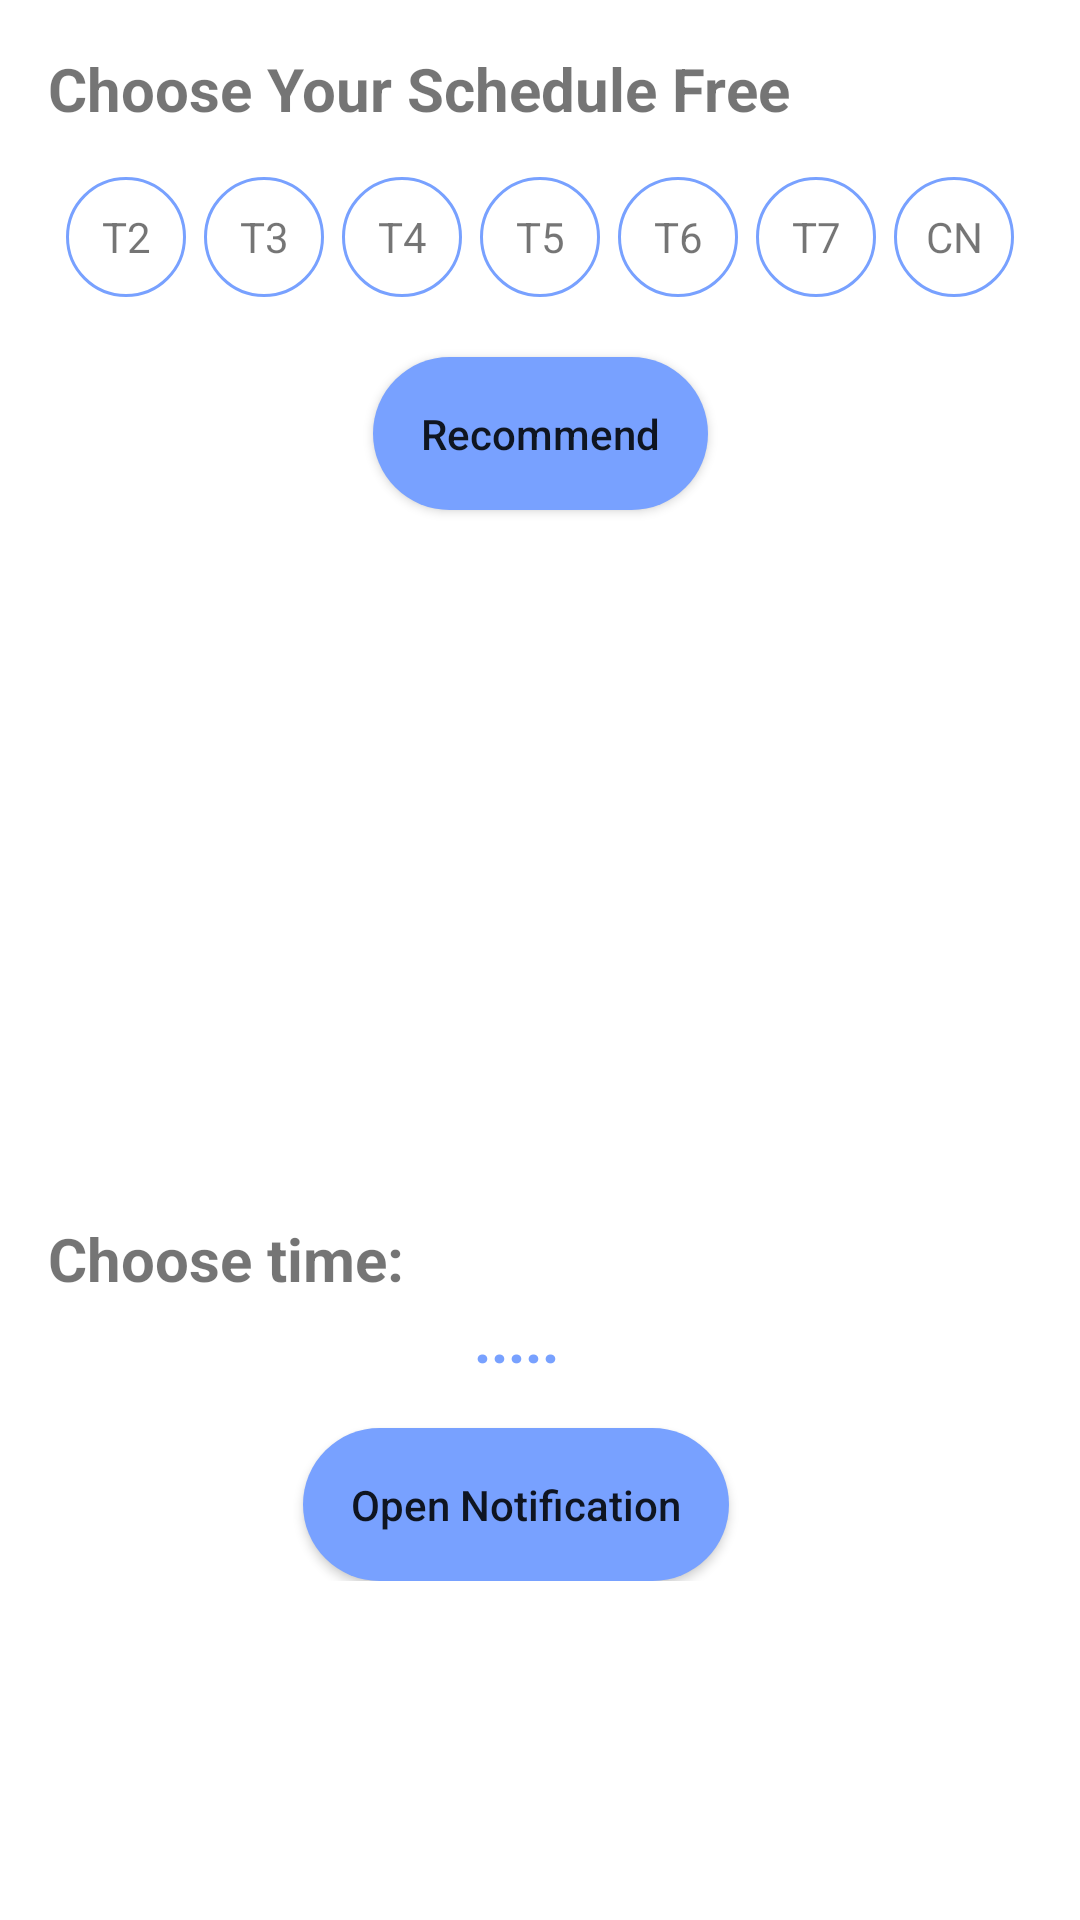

Layout XML and referenced resources for this Android screen:
<!-- AndroidManifest.xml: application theme Theme.GrammarEngPro -->
<!-- res/layout/fragment_more.xml -->
<?xml version="1.0" encoding="utf-8"?>
<androidx.core.widget.NestedScrollView xmlns:android="http://schemas.android.com/apk/res/android"
    xmlns:app="http://schemas.android.com/apk/res-auto"
    xmlns:tools="http://schemas.android.com/tools"
    android:layout_width="match_parent"
    android:layout_height="match_parent"
    android:overScrollMode="never">

    <androidx.constraintlayout.widget.ConstraintLayout
        android:layout_width="match_parent"
        android:layout_height="wrap_content"
        android:layout_margin="@dimen/dp_16"
        tools:ignore="HardcodedText">

        <TextView
            android:id="@+id/textScheduleFree"
            android:layout_width="wrap_content"
            android:layout_height="wrap_content"
            android:text="@string/title_schedule_free"
            android:textSize="@dimen/sp_20"
            android:textStyle="bold"
            app:layout_constraintStart_toStartOf="parent"
            app:layout_constraintTop_toTopOf="parent" />

        <TextView
            android:id="@+id/textT2"
            android:layout_width="@dimen/dp_40"
            android:layout_height="@dimen/dp_40"
            android:layout_marginTop="@dimen/dp_16"
            android:background="@drawable/bg_text_view_schedule"
            android:gravity="center"
            android:text="T2"
            app:layout_constraintEnd_toStartOf="@+id/textT3"
            app:layout_constraintHorizontal_chainStyle="spread"
            app:layout_constraintStart_toStartOf="@+id/textScheduleFree"
            app:layout_constraintTop_toBottomOf="@+id/textScheduleFree" />

        <TextView
            android:id="@+id/textT3"
            android:layout_width="@dimen/dp_40"
            android:layout_height="@dimen/dp_40"
            android:background="@drawable/bg_text_view_schedule"
            android:gravity="center"
            android:text="T3"
            app:layout_constraintBottom_toBottomOf="@+id/textT2"
            app:layout_constraintEnd_toStartOf="@+id/textT4"
            app:layout_constraintStart_toEndOf="@+id/textT2"
            app:layout_constraintTop_toTopOf="@+id/textT2" />

        <TextView
            android:id="@+id/textT4"
            android:layout_width="@dimen/dp_40"
            android:layout_height="@dimen/dp_40"
            android:background="@drawable/bg_text_view_schedule"
            android:gravity="center"
            android:text="T4"
            app:layout_constraintBottom_toBottomOf="@+id/textT3"
            app:layout_constraintEnd_toStartOf="@+id/textT5"
            app:layout_constraintStart_toEndOf="@+id/textT3"
            app:layout_constraintTop_toTopOf="@+id/textT3" />

        <TextView
            android:id="@+id/textT5"
            android:layout_width="@dimen/dp_40"
            android:layout_height="@dimen/dp_40"
            android:background="@drawable/bg_text_view_schedule"
            android:gravity="center"
            android:text="T5"
            app:layout_constraintBottom_toBottomOf="@+id/textT4"
            app:layout_constraintEnd_toStartOf="@+id/textT6"
            app:layout_constraintStart_toEndOf="@+id/textT4"
            app:layout_constraintTop_toTopOf="@+id/textT4" />

        <TextView
            android:id="@+id/textT6"
            android:layout_width="@dimen/dp_40"
            android:layout_height="@dimen/dp_40"
            android:background="@drawable/bg_text_view_schedule"
            android:gravity="center"
            android:text="T6"
            app:layout_constraintBottom_toBottomOf="@+id/textT5"
            app:layout_constraintEnd_toStartOf="@+id/textT7"
            app:layout_constraintStart_toEndOf="@+id/textT5"
            app:layout_constraintTop_toTopOf="@+id/textT5" />

        <TextView
            android:id="@+id/textT7"
            android:layout_width="@dimen/dp_40"
            android:layout_height="@dimen/dp_40"
            android:background="@drawable/bg_text_view_schedule"
            android:gravity="center"
            android:text="T7"
            app:layout_constraintBottom_toBottomOf="@+id/textT6"
            app:layout_constraintEnd_toStartOf="@+id/textCN"
            app:layout_constraintStart_toEndOf="@+id/textT6"
            app:layout_constraintTop_toTopOf="@+id/textT6" />

        <TextView
            android:id="@+id/textCN"
            android:layout_width="@dimen/dp_40"
            android:layout_height="@dimen/dp_40"
            android:background="@drawable/bg_text_view_schedule"
            android:gravity="center"
            android:text="CN"
            app:layout_constraintBottom_toBottomOf="@+id/textT7"
            app:layout_constraintEnd_toEndOf="parent"
            app:layout_constraintStart_toEndOf="@+id/textT7"
            app:layout_constraintTop_toTopOf="@+id/textT7" />

        <androidx.appcompat.widget.AppCompatButton
            android:id="@+id/buttonRecommend"
            android:layout_width="wrap_content"
            android:layout_height="wrap_content"
            android:layout_marginTop="@dimen/dp_20"
            android:background="@drawable/bg_btn_yes"
            android:padding="@dimen/dp_16"
            android:text="@string/label_recommend"
            android:textAllCaps="false"
            app:layout_constraintEnd_toEndOf="parent"
            app:layout_constraintStart_toStartOf="parent"
            app:layout_constraintTop_toBottomOf="@+id/textCN" />

        <androidx.recyclerview.widget.RecyclerView
            android:id="@+id/rcvListSchedule"
            android:layout_width="match_parent"
            android:layout_height="@dimen/dp_200"
            android:layout_marginTop="@dimen/dp_16"
            android:orientation="vertical"
            android:overScrollMode="never"
            app:layoutManager="androidx.recyclerview.widget.LinearLayoutManager"
            app:layout_constraintEnd_toEndOf="parent"
            app:layout_constraintStart_toStartOf="parent"
            app:layout_constraintTop_toBottomOf="@+id/buttonRecommend"
            tools:listitem="@layout/item_list_schedule" />

        <TextView
            android:id="@+id/textChooseTime"
            android:layout_width="wrap_content"
            android:layout_height="wrap_content"
            android:layout_marginTop="@dimen/dp_20"
            android:text="@string/title_choose_time"
            android:textSize="@dimen/sp_20"
            android:textStyle="bold"
            app:layout_constraintStart_toStartOf="@+id/textScheduleFree"
            app:layout_constraintTop_toBottomOf="@+id/rcvListSchedule" />

        <TextView
            android:id="@+id/textTime"
            android:layout_width="wrap_content"
            android:layout_height="wrap_content"
            android:layout_marginEnd="@dimen/dp_16"
            android:maxLines="1"
            android:singleLine="true"
            android:text="....."
            android:textColor="@color/colorMain"
            android:textSize="@dimen/sp_20"
            android:textStyle="bold"
            app:layout_constraintEnd_toEndOf="parent"
            app:layout_constraintStart_toStartOf="parent"
            app:layout_constraintTop_toBottomOf="@+id/textChooseTime" />

        <androidx.appcompat.widget.AppCompatButton
            android:id="@+id/buttonNotification"
            android:layout_width="wrap_content"
            android:layout_height="wrap_content"
            android:layout_marginTop="@dimen/dp_16"
            android:layout_marginEnd="@dimen/dp_16"
            android:background="@drawable/bg_btn_yes"
            android:padding="16dp"
            android:text="@string/label_notification"
            android:textAllCaps="false"
            app:layout_constraintEnd_toEndOf="parent"
            app:layout_constraintStart_toStartOf="parent"
            app:layout_constraintTop_toBottomOf="@+id/textTime" />

        <androidx.appcompat.widget.AppCompatButton
            android:id="@+id/buttonCancelNotification"
            android:layout_width="wrap_content"
            android:layout_height="wrap_content"
            android:layout_marginEnd="@dimen/dp_16"
            android:background="@drawable/bg_btn_yes"
            android:padding="16dp"
            android:text="@string/label_cancel_notification"
            android:textAllCaps="false"
            android:visibility="gone"
            app:layout_constraintEnd_toEndOf="parent"
            app:layout_constraintStart_toStartOf="parent"
            app:layout_constraintTop_toBottomOf="@+id/buttonNotification" />
    </androidx.constraintlayout.widget.ConstraintLayout>
</androidx.core.widget.NestedScrollView>
<!-- res/layout/item_list_schedule.xml (included above) -->
<?xml version="1.0" encoding="utf-8"?>
<androidx.cardview.widget.CardView xmlns:android="http://schemas.android.com/apk/res/android"
    xmlns:app="http://schemas.android.com/apk/res-auto"
    android:layout_width="match_parent"
    android:layout_height="wrap_content"
    android:layout_margin="@dimen/dp_16"
    app:cardCornerRadius="@dimen/dp_16">

    <androidx.constraintlayout.widget.ConstraintLayout
        android:layout_width="match_parent"
        android:layout_height="match_parent">

        <ImageView
            android:id="@+id/imageItemSchedule"
            android:layout_width="@dimen/dp_50"
            android:layout_height="@dimen/dp_50"
            android:layout_margin="@dimen/dp_16"
            android:contentDescription="@null"
            android:src="@drawable/ic_calendar"
            app:layout_constraintBottom_toBottomOf="parent"
            app:layout_constraintStart_toStartOf="parent"
            app:layout_constraintTop_toTopOf="parent" />

        <TextView
            android:id="@+id/textTitleSchedule"
            android:layout_width="wrap_content"
            android:layout_height="wrap_content"
            android:layout_marginStart="@dimen/dp_16"
            android:text="@string/app_name"
            android:textSize="@dimen/sp_16"
            app:layout_constraintBottom_toBottomOf="@+id/imageItemSchedule"
            app:layout_constraintStart_toEndOf="@+id/imageItemSchedule"
            app:layout_constraintTop_toTopOf="@+id/imageItemSchedule" />

    </androidx.constraintlayout.widget.ConstraintLayout>
</androidx.cardview.widget.CardView>
<!-- resources referenced by this layout -->
<resources>
  <color name="colorMain">#78A1FF</color>
  <dimen name="dp_16">16dp</dimen>
  <dimen name="dp_20">20dp</dimen>
  <dimen name="dp_200">200dp</dimen>
  <dimen name="dp_40">40dp</dimen>
  <dimen name="dp_50">50dp</dimen>
  <dimen name="sp_16">16sp</dimen>
  <dimen name="sp_20">20sp</dimen>
  <!-- drawable bg_btn_yes (drawable) -->
  <?xml version="1.0" encoding="utf-8"?>
  <shape xmlns:android="http://schemas.android.com/apk/res/android"
      android:shape="rectangle">
  
      <solid android:color="@color/colorMain" />
      <corners android:radius="@dimen/dp_40" />
  
  </shape>
  <!-- drawable bg_text_view_schedule (drawable) -->
  <?xml version="1.0" encoding="utf-8"?>
  <selector xmlns:android="http://schemas.android.com/apk/res/android">
      <item android:state_selected="true">
          <shape android:shape="oval">
              <size android:width="@dimen/dp_40" android:height="@dimen/dp_40" />
              <stroke android:width="@dimen/dp_1" android:color="@android:color/holo_blue_dark" />
              <solid android:color="@color/colorMain" />
          </shape>
      </item>
      <item android:state_selected="false">
          <shape android:shape="oval">
              <size android:width="@dimen/dp_40" android:height="@dimen/dp_40" />
              <stroke android:width="@dimen/dp_1" android:color="@color/colorMain" />
          </shape>
      </item>
  </selector>
  <!-- drawable ic_calendar: vector/xml drawable (drawable, 5582 chars, omitted) -->
  <string name="app_name">GrammarEngPro</string>
  <string name="label_cancel_notification">Cancel Notification</string>
  <string name="label_notification">Open Notification</string>
  <string name="label_recommend">Recommend</string>
  <string name="title_choose_time">Choose time: </string>
  <string name="title_schedule_free">Choose Your Schedule Free</string>
  <style name="Theme.GrammarEngPro" parent="Theme.MaterialComponents.DayNight.NoActionBar">
          
          <item name="colorPrimary">@color/purple_500</item>
          <item name="colorPrimaryVariant">@color/purple_700</item>
          <item name="colorOnPrimary">@color/white</item>
          
          <item name="colorSecondary">@color/teal_200</item>
          <item name="colorSecondaryVariant">@color/teal_700</item>
          <item name="colorOnSecondary">@color/black</item>
          
          <item name="android:statusBarColor" tools:targetApi="l">?attr/colorPrimaryVariant</item>
          
      </style>
  <dimen name="dp_1">1dp</dimen>
  <color name="purple_500">#FF6200EE</color>
  <color name="purple_700">#FF3700B3</color>
  <color name="white">#FFFFFFFF</color>
  <color name="teal_200">#FF03DAC5</color>
  <color name="teal_700">#FF018786</color>
  <color name="black">#FF000000</color>
</resources>
